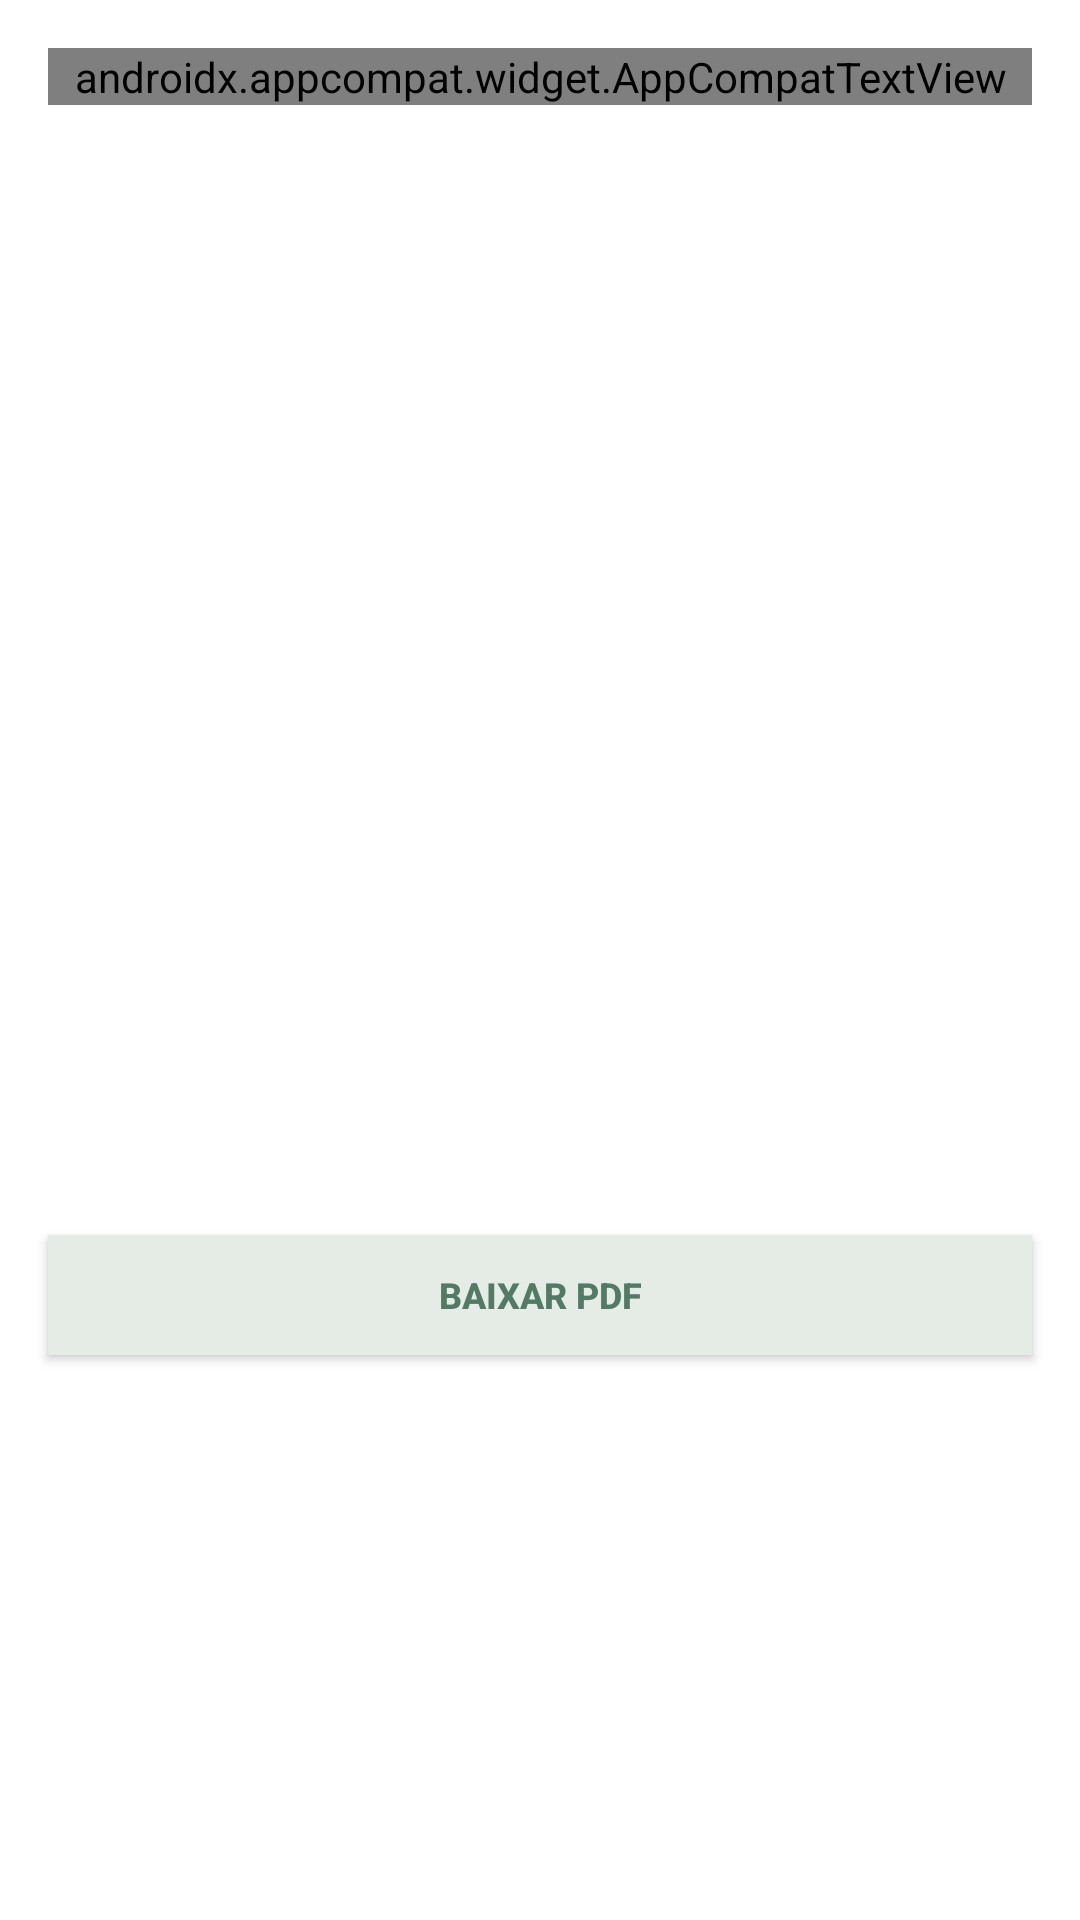

Android layout source for this screen:
<!-- AndroidManifest.xml: application theme Theme.TransparenciaGov -->
<!-- res/layout/result_front_bottom_sheet.xml -->
<?xml version="1.0" encoding="utf-8"?>
<androidx.constraintlayout.widget.ConstraintLayout xmlns:android="http://schemas.android.com/apk/res/android"
    xmlns:app="http://schemas.android.com/apk/res-auto"
    xmlns:tools="http://schemas.android.com/tools"
    android:layout_width="match_parent"
    android:layout_height="match_parent">

    <ProgressBar
        android:id="@+id/loading"
        android:layout_width="wrap_content"
        android:layout_height="wrap_content"
        android:backgroundTint="@color/primary"
        android:visibility="gone"
        app:layout_constraintBottom_toBottomOf="parent"
        app:layout_constraintEnd_toEndOf="parent"
        app:layout_constraintStart_toStartOf="parent"
        app:layout_constraintTop_toTopOf="parent"
        tools:visibility="visible" />

    <androidx.appcompat.widget.AppCompatTextView
        android:id="@+id/title"
        android:layout_width="match_parent"
        android:layout_height="wrap_content"
        android:layout_margin="@dimen/margin_default"
        android:layout_marginHorizontal="@dimen/margin_default"
        android:layout_marginTop="10dp"
        android:fontFamily="@font/montserrat"
        android:textColor="@color/grayLight"
        android:textSize="18sp"
        app:layout_constraintEnd_toEndOf="parent"
        app:layout_constraintStart_toStartOf="parent"
        app:layout_constraintTop_toTopOf="parent"
        tools:text="Frente Parlamentar em Defesa da Extensão da BR-448" />

    <androidx.recyclerview.widget.RecyclerView
        android:id="@+id/recyclerResult"
        android:layout_width="match_parent"
        android:layout_height="wrap_content"
        android:layout_marginTop="@dimen/margin_default"
        app:layout_constrainedHeight="true"
        android:orientation="vertical"
        app:layoutManager="androidx.recyclerview.widget.LinearLayoutManager"
        app:layout_constraintTop_toBottomOf="@id/title"
        app:layout_constraintBottom_toTopOf="@+id/button"
        tools:itemCount="15"
        tools:listitem="@layout/result_item" />

    <androidx.appcompat.widget.AppCompatButton
        android:id="@+id/button"
        android:layout_width="0dp"
        android:layout_height="40dp"
        android:layout_marginTop="@dimen/margin_default"
        android:background="@color/white"
        android:textColor="@color/primary"
        android:textSize="12sp"
        android:textStyle="bold"
        android:layout_marginBottom="@dimen/margin_default"
        android:layout_marginHorizontal="@dimen/margin_default"
        app:layout_constraintEnd_toEndOf="@id/recyclerResult"
        app:layout_constraintStart_toStartOf="@id/recyclerResult"
        app:layout_constraintBottom_toBottomOf="parent"
        app:layout_constraintTop_toBottomOf="@id/recyclerResult"
        android:text="@string/access_text" />
</androidx.constraintlayout.widget.ConstraintLayout>
<!-- res/layout/result_item.xml (included above) -->
<?xml version="1.0" encoding="utf-8"?>
<LinearLayout xmlns:android="http://schemas.android.com/apk/res/android"
    xmlns:app="http://schemas.android.com/apk/res-auto"
    xmlns:tools="http://schemas.android.com/tools"
    android:layout_width="match_parent"
    android:orientation="vertical"
    android:layout_height="wrap_content">

    <androidx.appcompat.widget.AppCompatTextView
        android:id="@+id/title"
        android:layout_width="match_parent"
        android:layout_height="wrap_content"
        android:layout_marginHorizontal="16dp"
        android:layout_marginVertical="10dp"
        android:fontFamily="@font/montserrat"
        android:textColor="@color/black"
        android:textSize="14sp"
        app:layout_constraintBottom_toBottomOf="parent"
        app:layout_constraintEnd_toEndOf="parent"
        app:layout_constraintStart_toStartOf="parent"
        app:layout_constraintTop_toTopOf="parent"
        tools:text="Frente Parlamentar em Defesa da Extensão da BR-448" />

    <androidx.appcompat.widget.AppCompatTextView
        android:id="@+id/date"
        android:paddingVertical="8dp"
        android:paddingHorizontal="16dp"
        android:gravity="end"
        android:layout_gravity="end"
        android:background="@drawable/shape_round_primary"
        android:layout_width="wrap_content"
        android:layout_height="wrap_content"
        android:layout_marginHorizontal="16dp"
        android:textColor="@color/white"
        android:textSize="12sp"
        tools:text="22/05/1997" />

    <View
        android:layout_marginTop="16dp"
        android:background="@color/grayLight"
        android:layout_width="match_parent"
        android:layout_height="1dp"/>

</LinearLayout>
<!-- resources referenced by this layout -->
<resources>
  <color name="black">#FF000000</color>
  <color name="grayLight">#8E8A8A</color>
  <color name="primary">#517B64</color>
  <color name="white">#E4ECE5</color>
  <dimen name="margin_default">16dp</dimen>
  <!-- drawable shape_round_primary (drawable) -->
  <?xml version="1.0" encoding="utf-8"?>
  <shape xmlns:android="http://schemas.android.com/apk/res/android">
  
      <solid android:color="@color/primary"/>
  
      <corners android:radius="12dp"/>
  </shape>
  <string name="access_text">Baixar PDF</string>
  <style name="Theme.TransparenciaGov" parent="Theme.MaterialComponents.Light.NoActionBar">
          <item name="android:statusBarColor">@color/primary</item>
      </style>
</resources>
